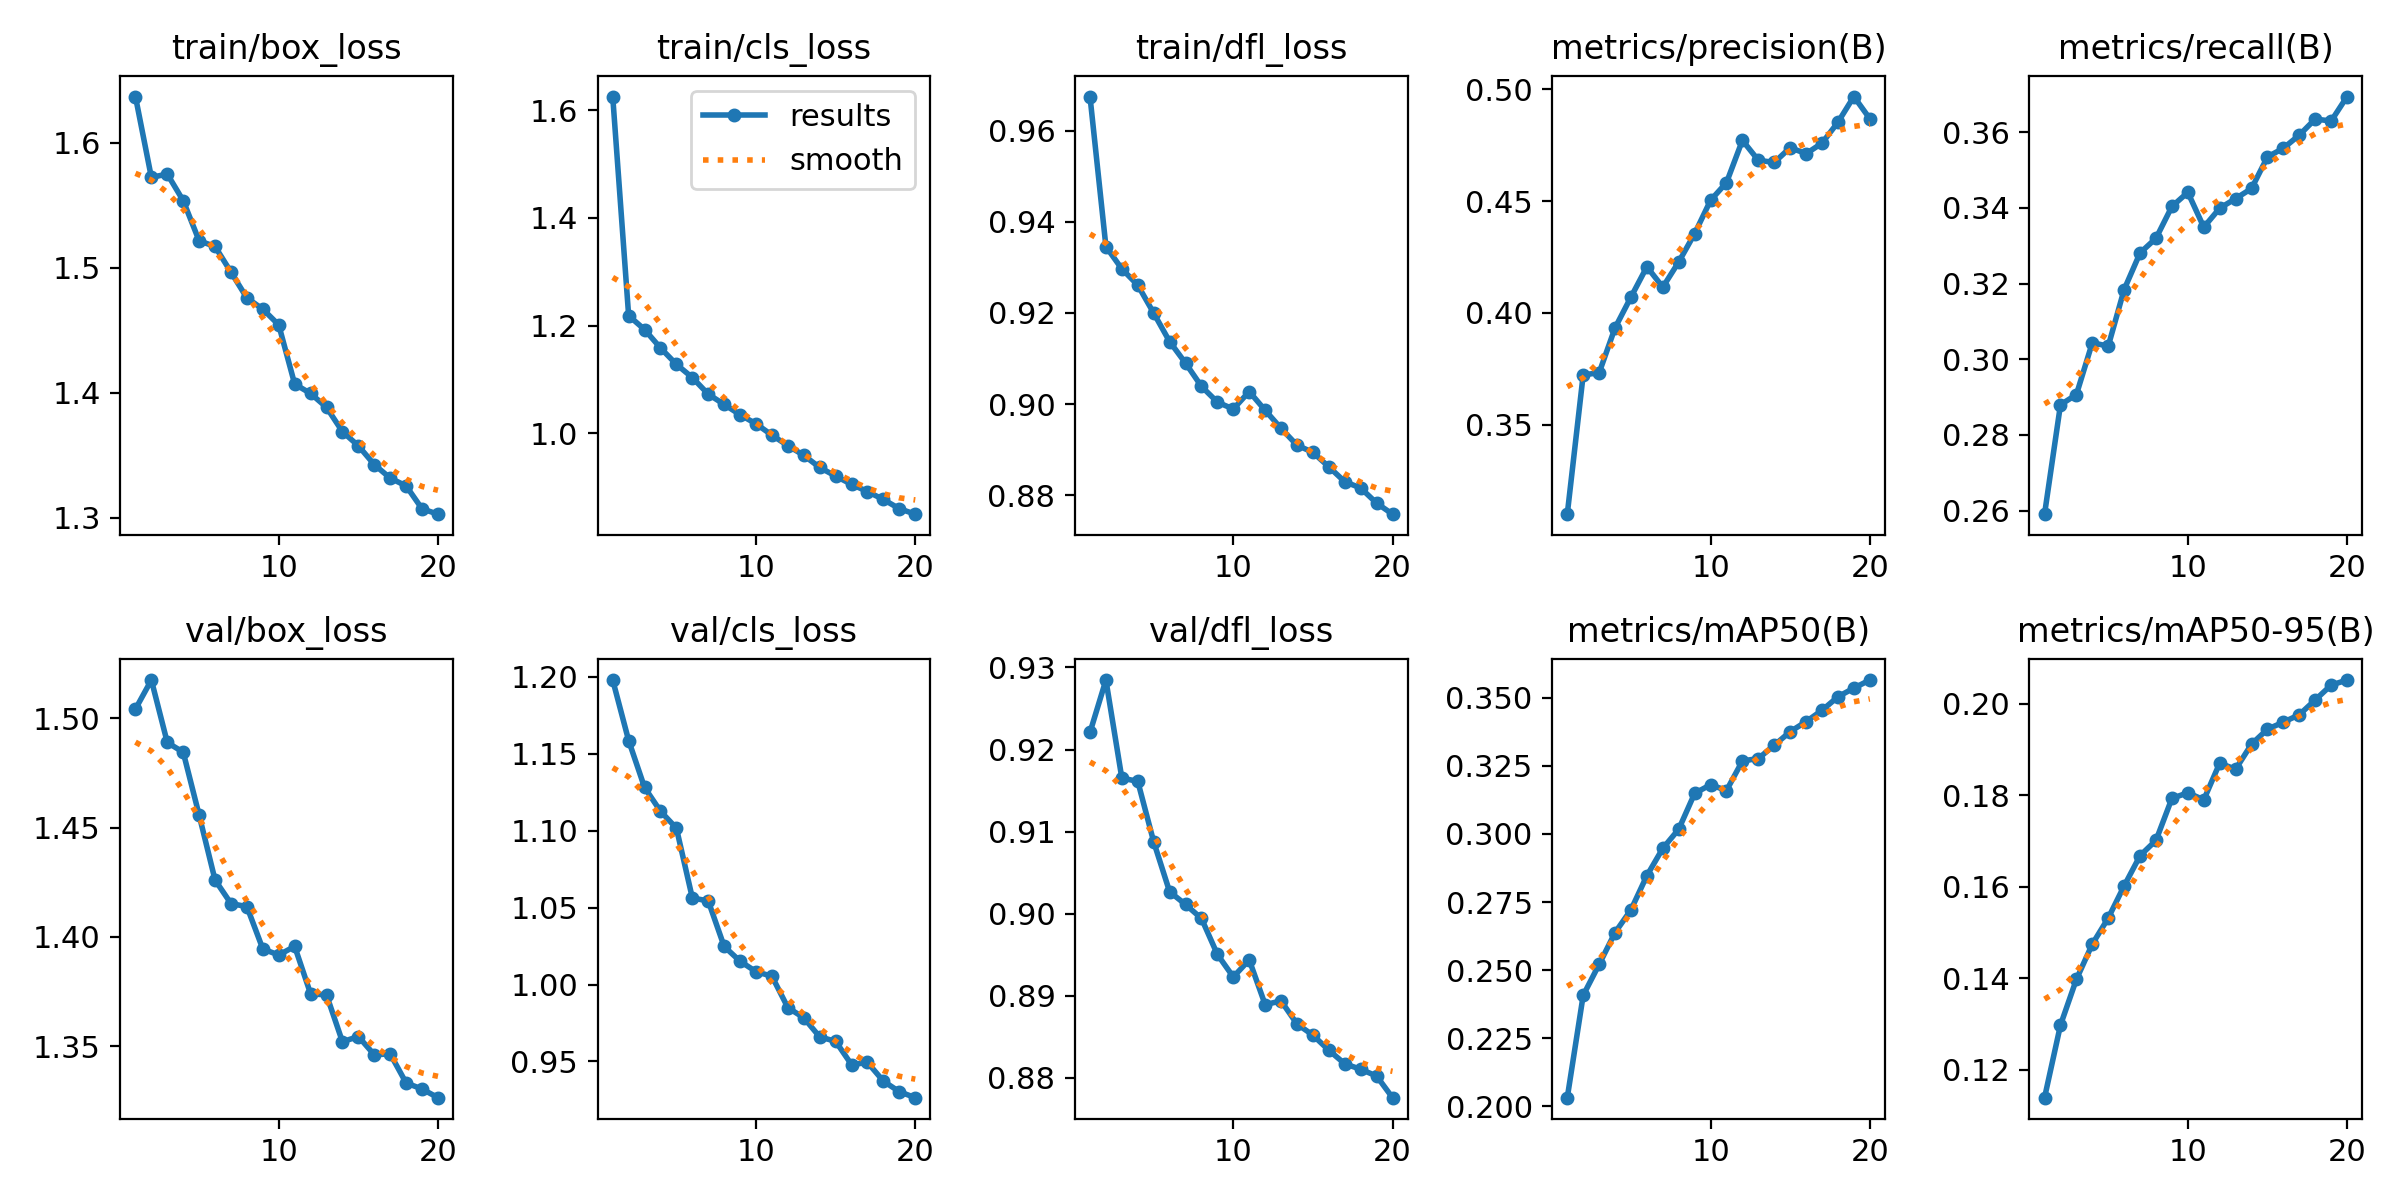

The file beside this chart, header and first rows:
epoch, time, train/box_loss, train/cls_loss, train/dfl_loss, metrics/precision(B), metrics/recall(B), metrics/mAP50(B), metrics/mAP50-95(B), val/box_loss, val/cls_loss, val/dfl_loss, lr/pg0, lr/pg1, lr/pg2
1, 37.97, 1.637, 1.625, 0.9675, 0.31, 0.259, 0.2032, 0.1138, 1.504, 1.198, 0.9221, 0.0002373, 0.0002373, 0.0002373
2, 72.28, 1.572, 1.219, 0.9346, 0.3723, 0.288, 0.2408, 0.1297, 1.518, 1.159, 0.9285, 0.0004518, 0.0004518, 0.0004518
3, 106.2, 1.575, 1.193, 0.9297, 0.3732, 0.2907, 0.2521, 0.1397, 1.489, 1.128, 0.9165, 0.0006427, 0.0006427, 0.0006427
4, 140, 1.554, 1.159, 0.9261, 0.3933, 0.3044, 0.2638, 0.1474, 1.485, 1.113, 0.9161, 0.000608, 0.000608, 0.000608
5, 173.4, 1.522, 1.128, 0.92, 0.4071, 0.3035, 0.2722, 0.1531, 1.456, 1.102, 0.9088, 0.0005726, 0.0005726, 0.0005726
6, 207, 1.517, 1.104, 0.9137, 0.4206, 0.3184, 0.2847, 0.1601, 1.426, 1.056, 0.9027, 0.0005373, 0.0005373, 0.0005373
7, 240.1, 1.496, 1.073, 0.909, 0.4115, 0.3281, 0.2947, 0.1668, 1.415, 1.054, 0.9011, 0.0005019, 0.0005019, 0.0005019
8, 273.5, 1.476, 1.054, 0.9039, 0.4228, 0.332, 0.3017, 0.1701, 1.414, 1.025, 0.8994, 0.0004666, 0.0004666, 0.0004666
9, 307, 1.467, 1.035, 0.9004, 0.4354, 0.3404, 0.3149, 0.1793, 1.395, 1.015, 0.895, 0.0004313, 0.0004313, 0.0004313
10, 339.9, 1.454, 1.018, 0.8989, 0.4503, 0.3441, 0.318, 0.1805, 1.392, 1.008, 0.8923, 0.0003959, 0.0003959, 0.0003959
11, 390.8, 1.407, 0.9969, 0.9028, 0.4582, 0.3349, 0.3159, 0.179, 1.396, 1.005, 0.8944, 0.0003606, 0.0003606, 0.0003606
12, 422.3, 1.399, 0.9775, 0.8986, 0.4771, 0.3399, 0.3268, 0.187, 1.374, 0.985, 0.8889, 0.0003252, 0.0003252, 0.0003252
13, 454, 1.388, 0.9595, 0.8947, 0.4682, 0.3425, 0.3277, 0.1857, 1.373, 0.9784, 0.8894, 0.0002899, 0.0002899, 0.0002899
14, 485.7, 1.369, 0.937, 0.891, 0.4672, 0.3452, 0.3326, 0.1911, 1.352, 0.966, 0.8866, 0.0002545, 0.0002545, 0.0002545
15, 517.3, 1.357, 0.921, 0.8894, 0.4739, 0.3535, 0.3375, 0.1944, 1.354, 0.9631, 0.8852, 0.0002192, 0.0002192, 0.0002192
16, 548.7, 1.342, 0.9056, 0.8862, 0.4712, 0.3558, 0.3412, 0.196, 1.346, 0.9479, 0.8834, 0.0001839, 0.0001839, 0.0001839
17, 580.8, 1.332, 0.8922, 0.883, 0.4759, 0.3593, 0.3454, 0.1976, 1.346, 0.9494, 0.8817, 0.0001485, 0.0001485, 0.0001485
18, 612.6, 1.325, 0.8776, 0.8816, 0.4852, 0.3635, 0.3503, 0.2008, 1.333, 0.9372, 0.881, 0.0001132, 0.0001132, 0.0001132
19, 644.3, 1.307, 0.8605, 0.8783, 0.4967, 0.363, 0.3535, 0.2041, 1.33, 0.9304, 0.8802, 7.7826e-05, 7.7826e-05, 7.7826e-05
20, 675.7, 1.303, 0.8503, 0.8758, 0.4868, 0.3695, 0.3565, 0.2052, 1.326, 0.9265, 0.8776, 4.2483e-05, 4.2483e-05, 4.2483e-05
